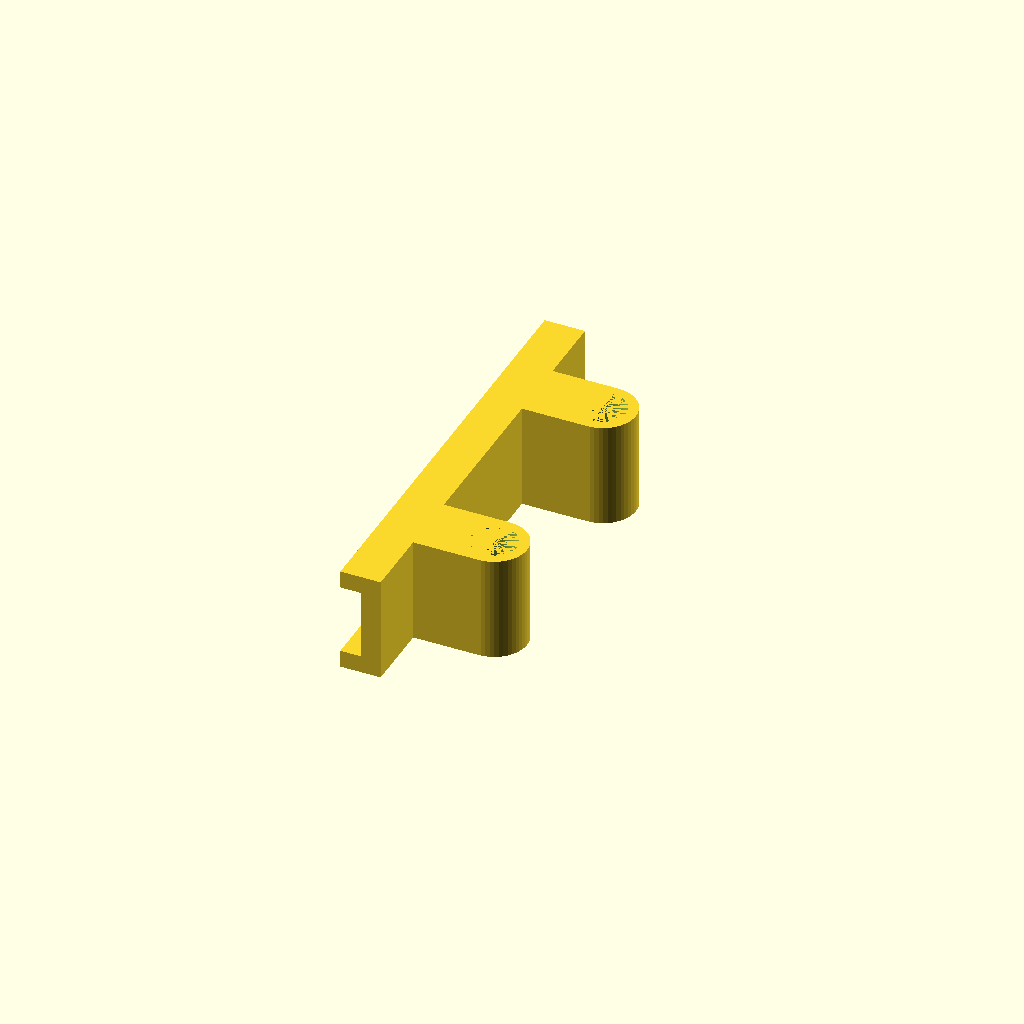
Cell 1: the model at its default parameters.
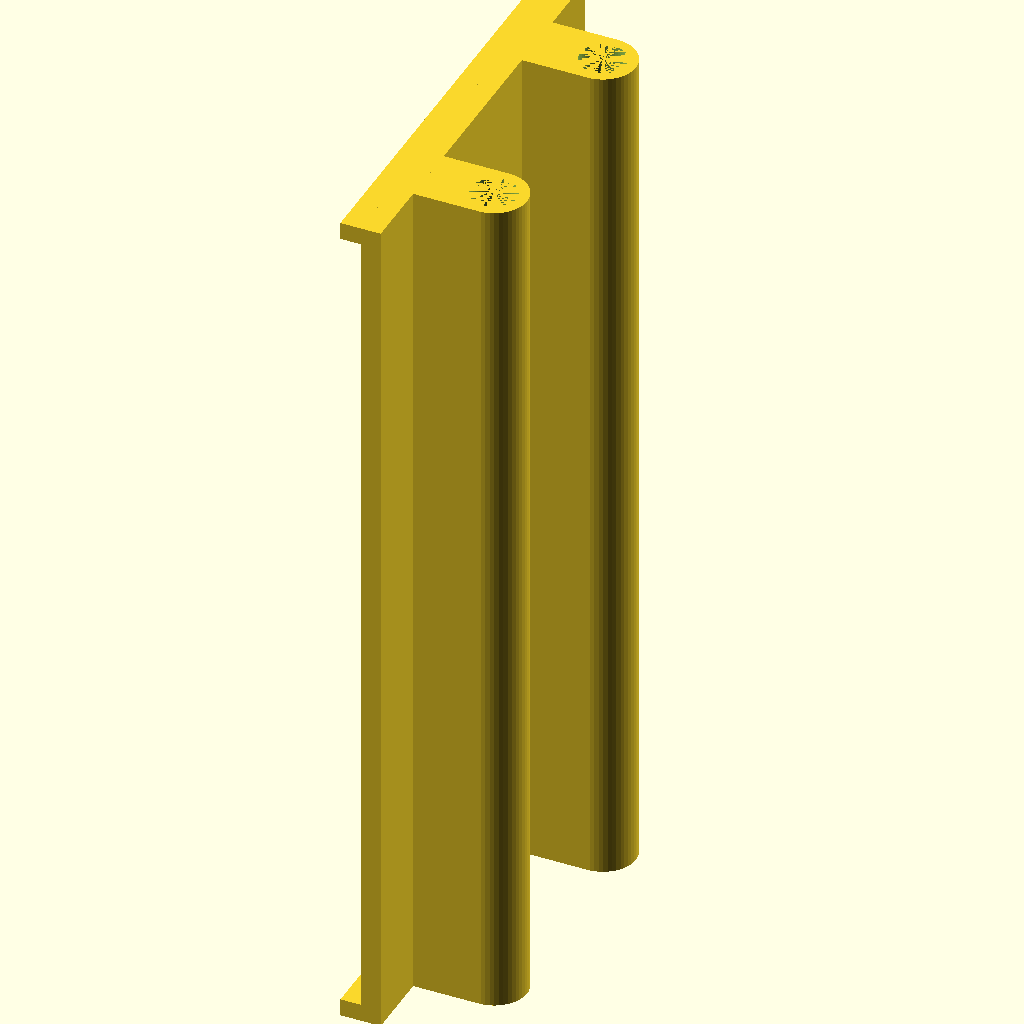
Cell 2: led_bar_height = 100 (everything else at default).
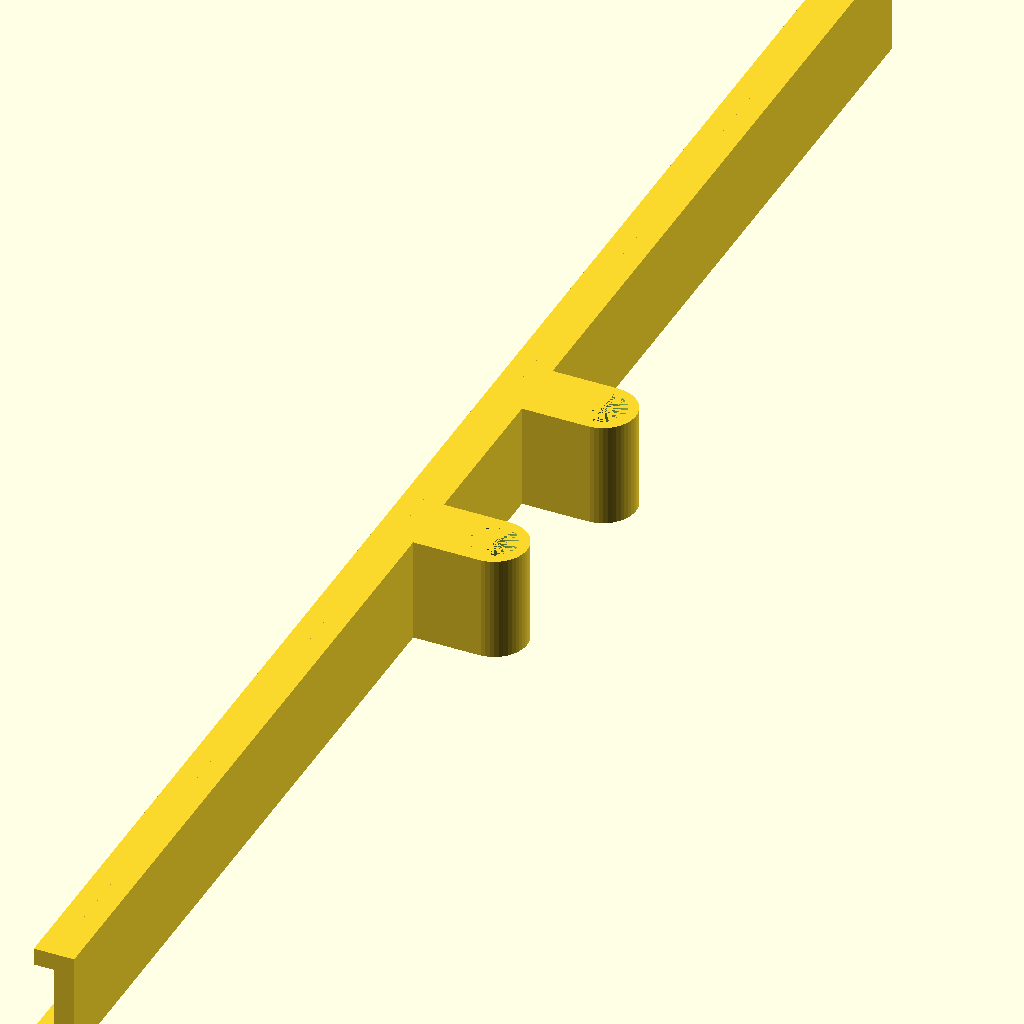
Cell 3: led_bar_width = 200 (everything else at default).
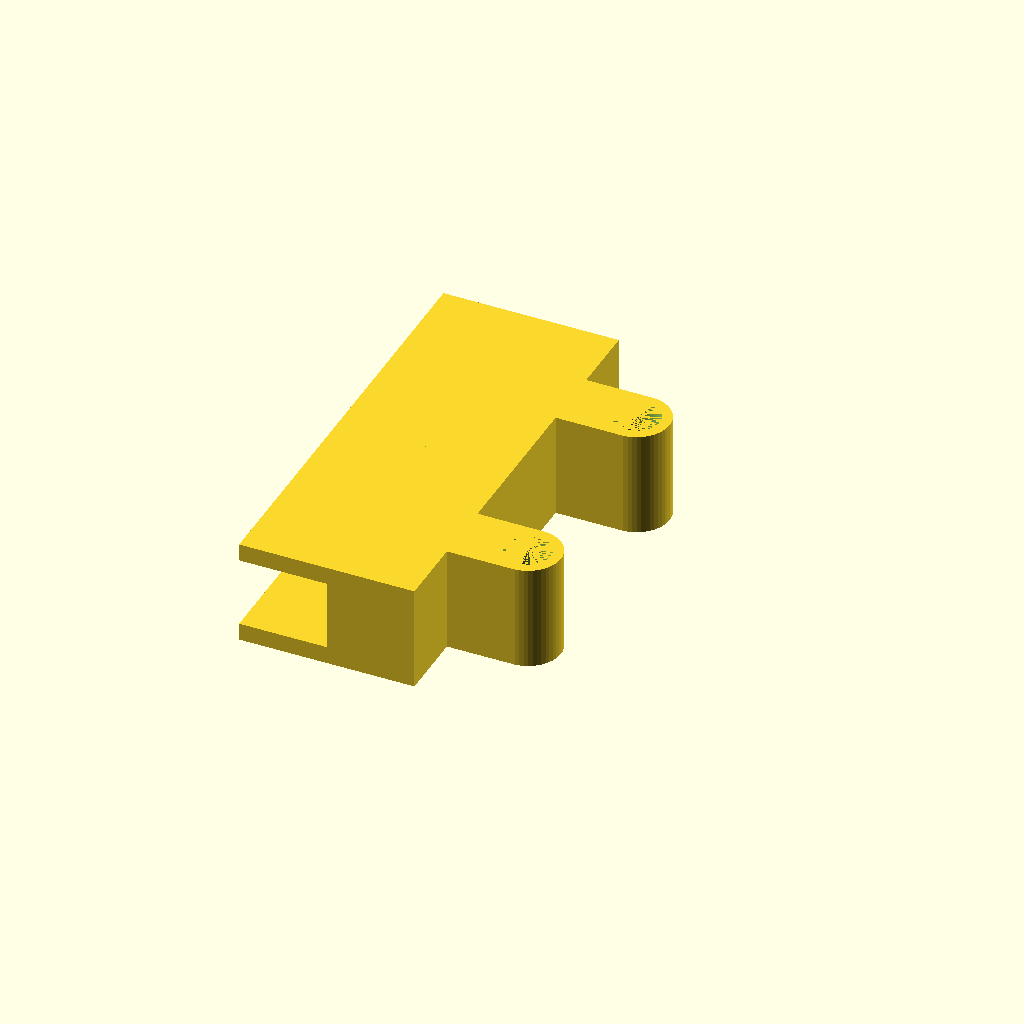
Cell 4 — led_bar_thickness set to 10, the other parameters unchanged.
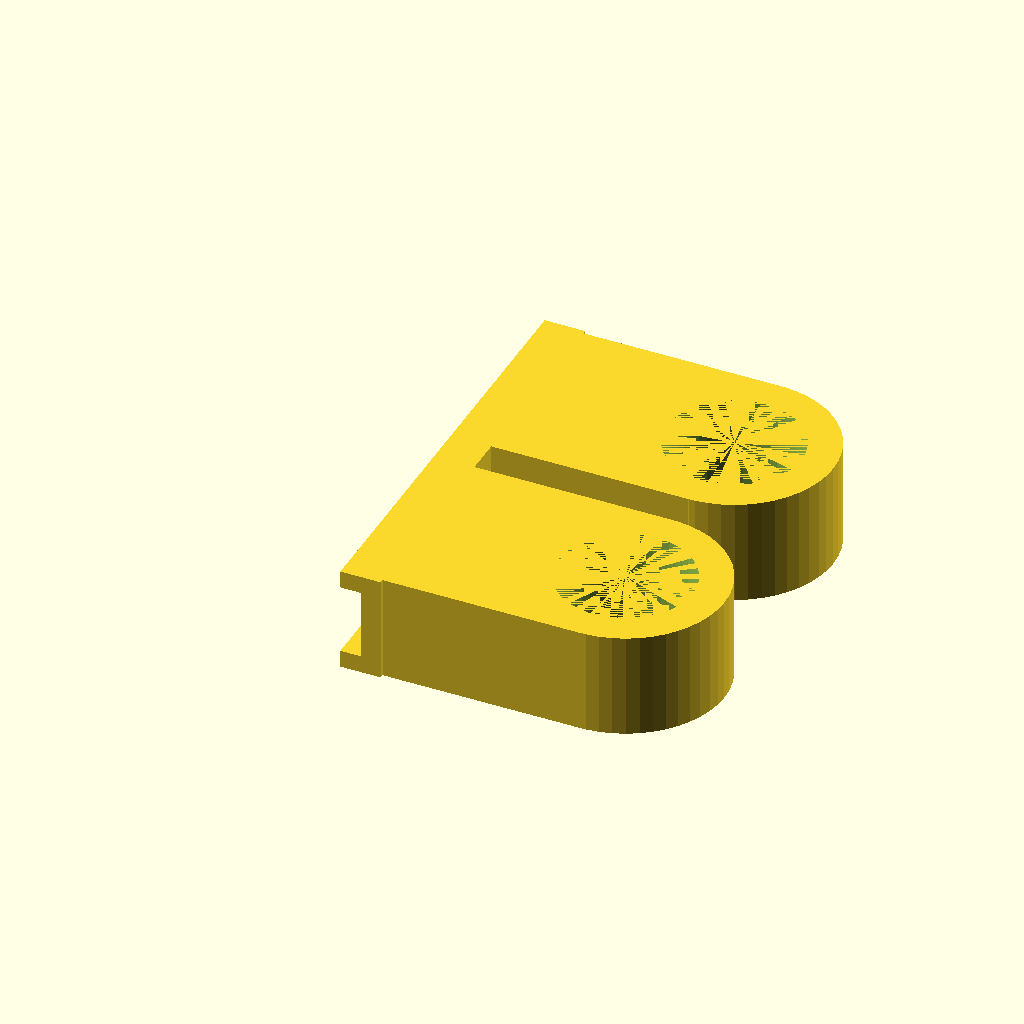
Cell 5 — alu_spacer_diameter set to 15, the other parameters unchanged.
One fixed orthographic camera (rotation 55°, 0°, 25°; colour scheme Cornfield) for every cell.
OpenSCAD source file inputs/thingiverse/thing-1496432/files/led_bar_v0.1.scad:
// 2016 Paul Nokel <pnokel@gmail.com>
// LED Bar (this is the sruface on which you mount your LED strip)
led_bar_height = 12; // [10:100]
led_bar_width = 50; // [10:200]
led_bar_thickness=2.3; // [1:0.1:10]

// Add a top and bottom border to the LED bar
add_border = 1; // [1:Yes,0:No]
border_thickness = 2; // [1:10]

alu_spacer_diameter = 5; // [1:15]
// Distance between the spacers
alu_spacer_distance = 26.6; // [1:0.1:100]

/* [Hidden] */
mounting_hole_outer_diameter=alu_spacer_diameter+alu_spacer_diameter/2;
// adjust the diameter of the spacer
alu_spacer_diameter_real=alu_spacer_diameter+0.2;

// LED Strip
cube([led_bar_thickness, led_bar_width, led_bar_height], center=true);
// LED Strip Border
if(add_border == 1) {
    translate([-led_bar_thickness, 0, led_bar_height/2-border_thickness/2]) cube([led_bar_thickness, led_bar_width, border_thickness], center=true);
    mirror([0, 0, 1]) translate([-led_bar_thickness, 0, led_bar_height/2-border_thickness/2]) cube([led_bar_thickness, led_bar_width, border_thickness], center=true);
}
// mounting holes for the spacers
translate([mounting_hole_outer_diameter+led_bar_thickness/2, alu_spacer_distance/2, 0]) genSpacerMountingPoint();
mirror([0, -1, 0]) translate([mounting_hole_outer_diameter+led_bar_thickness/2, alu_spacer_distance/2, 0]) genSpacerMountingPoint();

module genSpacerMountingPoint() {
    difference() {
        union() {
            translate([-mounting_hole_outer_diameter/2, 0, 0]) cube([mounting_hole_outer_diameter, mounting_hole_outer_diameter, led_bar_height], center=true);
            cylinder(led_bar_height, mounting_hole_outer_diameter/2, mounting_hole_outer_diameter/2, center=true, $fn=50);
        }
        cylinder(led_bar_height, alu_spacer_diameter_real/2, alu_spacer_diameter_real/2, center=true, $fn=50);
    }
}
Customizer parameters (derived from the source; name, type, default, range or options):
led_bar_height: number, default 12, range 10 to 100
led_bar_width: number, default 50, range 10 to 200
led_bar_thickness: number, default 2.3, range 1 to 10, step 0.1
add_border: number, default 1, options 1, 0
border_thickness: number, default 2, range 1 to 10
alu_spacer_diameter: number, default 5, range 1 to 15
alu_spacer_distance: number, default 26.6, range 1 to 100, step 0.1
